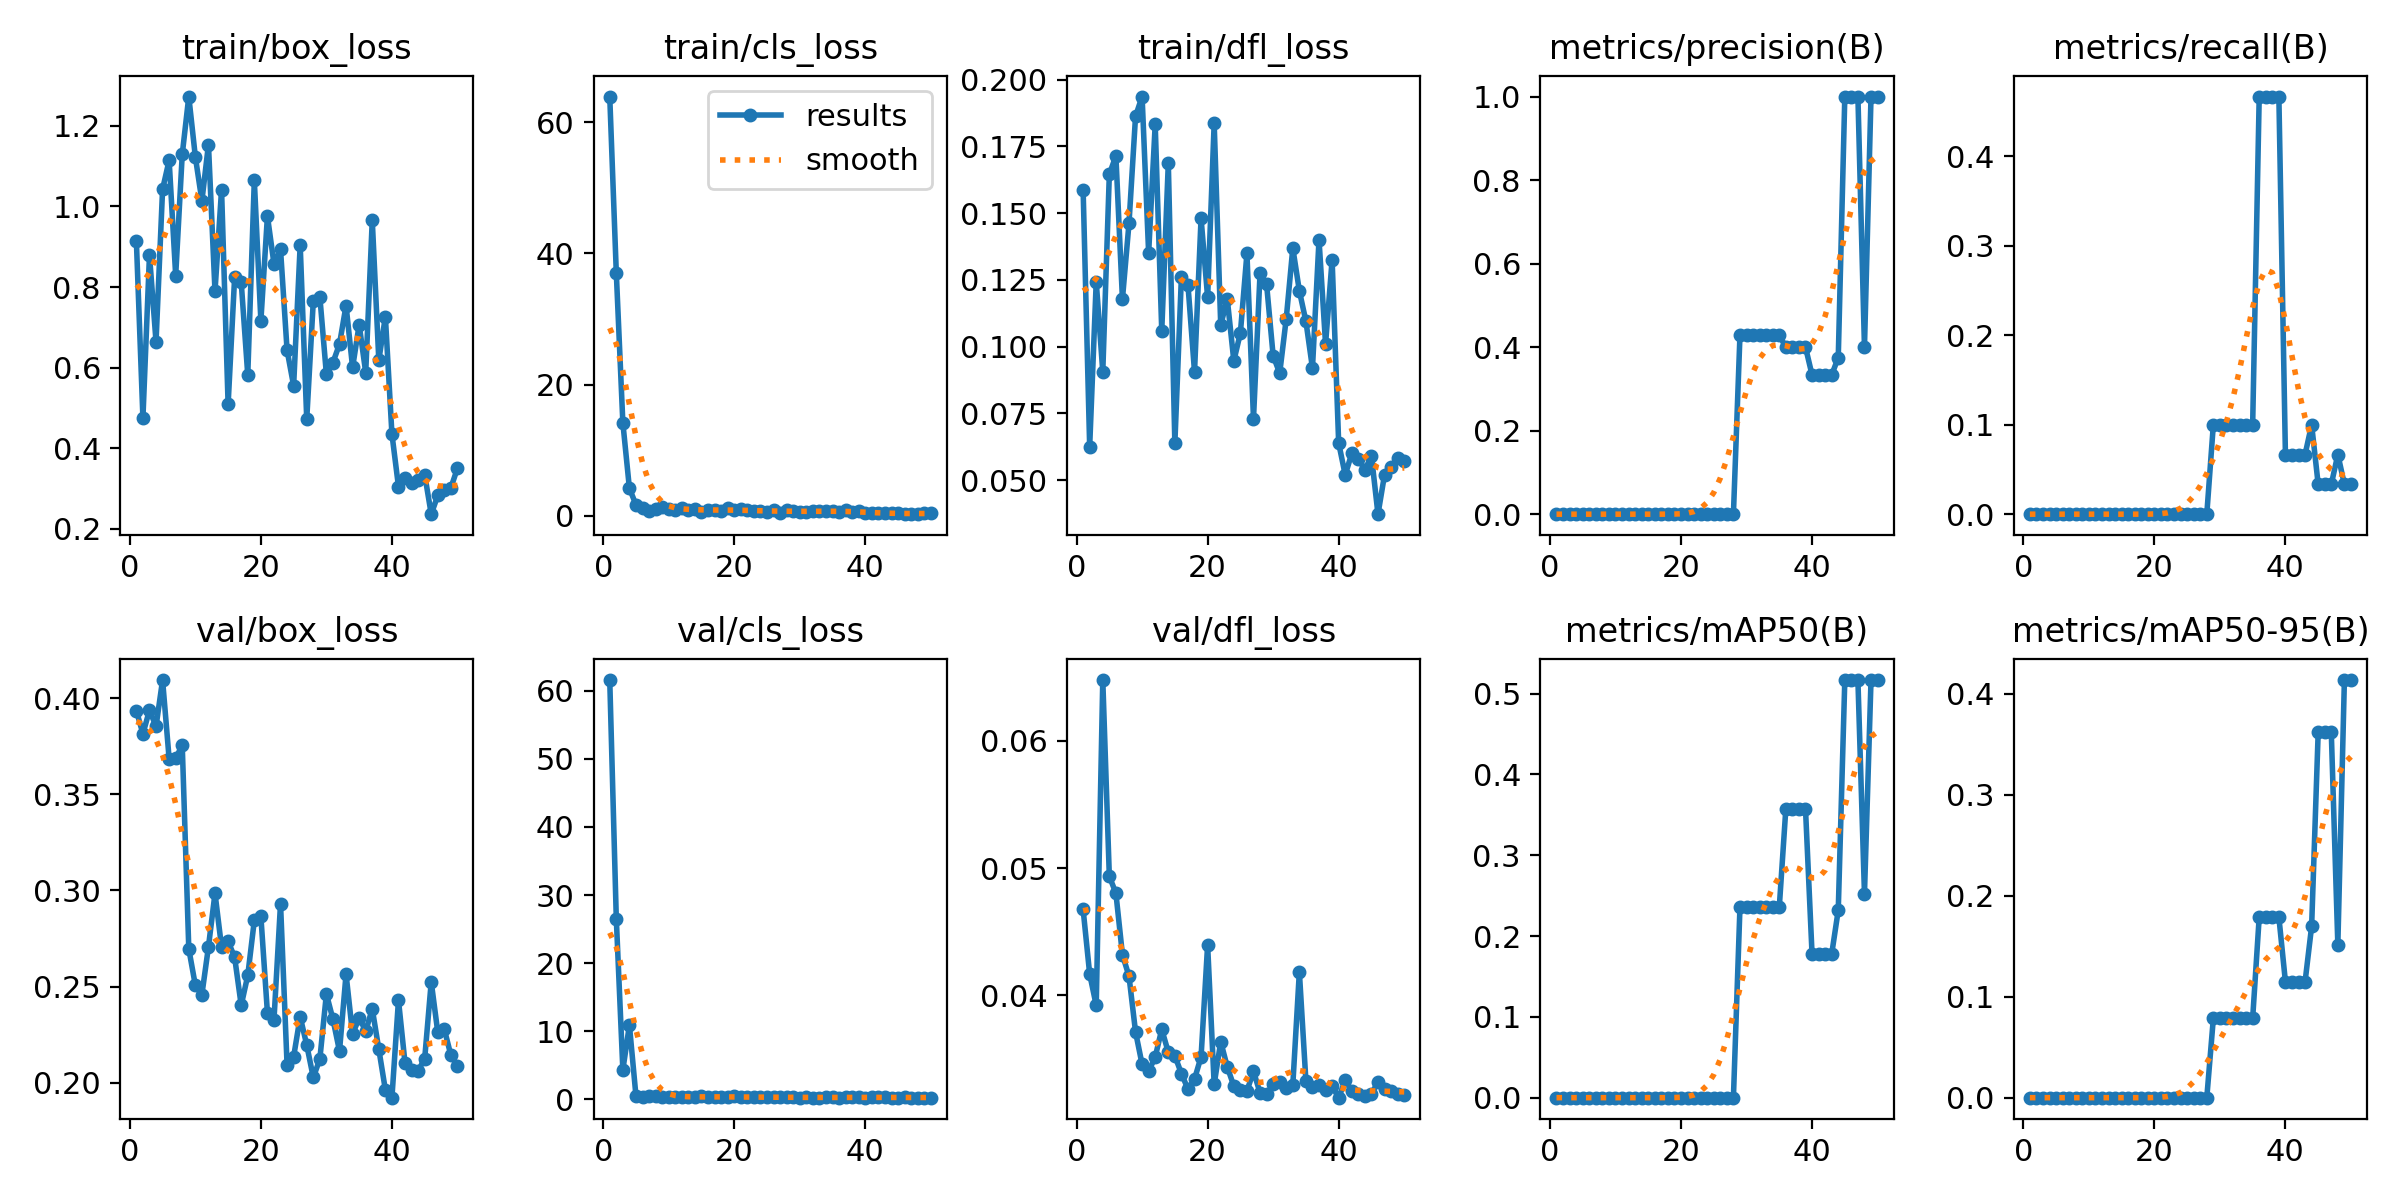

The table this chart was drawn from, first rows:
epoch, train/box_loss, train/cls_loss, train/dfl_loss, metrics/precision(B), metrics/recall(B), metrics/mAP50(B), metrics/mAP50-95(B), val/box_loss, val/cls_loss, val/dfl_loss, lr/pg0, lr/pg1, lr/pg2
1, 0.9141, 63.94, 0.1588, 0, 0, 0, 0, 0.3936, 61.61, 0.04675, 0.0005059, 0.0005059, 0.0005059
2, 0.4748, 37.06, 0.06259, 0, 0, 0, 0, 0.3815, 26.51, 0.04167, 0.0009955, 0.0009955, 0.0009955
3, 0.8794, 14.17, 0.1243, 0, 0, 0, 0, 0.3938, 4.295, 0.0392, 0.001465, 0.001465, 0.001465
4, 0.6639, 4.182, 0.09059, 0, 0, 0, 0, 0.3854, 10.87, 0.06478, 0.001881, 0.001881, 0.001881
5, 1.043, 1.671, 0.1645, 0, 0, 0, 0, 0.4095, 0.4531, 0.04935, 0.001881, 0.001881, 0.001881
6, 1.115, 1.112, 0.1714, 0, 0, 0, 0, 0.3685, 0.2947, 0.04803, 0.001841, 0.001841, 0.001841
7, 0.8286, 0.7774, 0.1178, 0, 0, 0, 0, 0.3688, 0.408, 0.04319, 0.001802, 0.001802, 0.001802
8, 1.129, 1.064, 0.1461, 0, 0, 0, 0, 0.3755, 0.3995, 0.0415, 0.001762, 0.001762, 0.001762
9, 1.273, 1.292, 0.1862, 0, 0, 0, 0, 0.2696, 0.3549, 0.03712, 0.001722, 0.001722, 0.001722
10, 1.123, 1.092, 0.1936, 0, 0, 0, 0, 0.2506, 0.33, 0.03457, 0.001683, 0.001683, 0.001683
11, 1.014, 0.8788, 0.135, 0, 0, 0, 0, 0.2458, 0.2596, 0.03403, 0.001643, 0.001643, 0.001643
12, 1.154, 1.248, 0.1832, 0, 0, 0, 0, 0.2707, 0.3579, 0.03515, 0.001604, 0.001604, 0.001604
13, 0.7895, 0.8298, 0.1058, 0, 0, 0, 0, 0.2985, 0.2478, 0.03732, 0.001564, 0.001564, 0.001564
14, 1.042, 1.019, 0.1687, 0, 0, 0, 0, 0.2705, 0.2564, 0.03552, 0.001524, 0.001524, 0.001524
15, 0.5085, 0.5536, 0.06376, 0, 0, 0, 0, 0.2736, 0.3899, 0.03524, 0.001484, 0.001484, 0.001484
16, 0.8257, 0.8526, 0.1262, 0, 0, 0, 0, 0.2651, 0.3483, 0.03384, 0.001445, 0.001445, 0.001445
17, 0.8119, 0.9262, 0.1231, 0, 0, 0, 0, 0.2402, 0.2552, 0.03263, 0.001405, 0.001405, 0.001405
18, 0.5818, 0.6457, 0.09057, 0, 0, 0, 0, 0.2558, 0.3259, 0.03341, 0.001366, 0.001366, 0.001366
19, 1.065, 1.147, 0.148, 0, 0, 0, 0, 0.2844, 0.3488, 0.03516, 0.001326, 0.001326, 0.001326
20, 0.7162, 0.8242, 0.1185, 0, 0, 0, 0, 0.2866, 0.3752, 0.04395, 0.001286, 0.001286, 0.001286
21, 0.976, 0.985, 0.1837, 0, 0, 0, 0, 0.2364, 0.275, 0.033, 0.001247, 0.001247, 0.001247
22, 0.8579, 0.803, 0.1081, 0, 0, 0, 0, 0.2327, 0.2728, 0.03635, 0.001207, 0.001207, 0.001207
23, 0.8932, 0.7574, 0.1177, 0, 0, 0, 0, 0.2931, 0.2614, 0.03437, 0.001167, 0.001167, 0.001167
24, 0.643, 0.6664, 0.09465, 0, 0, 0, 0, 0.2091, 0.2874, 0.03286, 0.001128, 0.001128, 0.001128
25, 0.555, 0.5824, 0.1051, 0, 0, 0, 0, 0.2135, 0.2351, 0.03259, 0.001088, 0.001088, 0.001088
26, 0.9044, 0.8977, 0.1349, 0, 0, 0, 0, 0.2343, 0.2601, 0.03248, 0.001048, 0.001048, 0.001048
27, 0.472, 0.4492, 0.07293, 0, 0, 0, 0, 0.2196, 0.3654, 0.03402, 0.001009, 0.001009, 0.001009
28, 0.7648, 0.8238, 0.1274, 0, 0, 0, 0, 0.2027, 0.2285, 0.03233, 0.0009691, 0.0009691, 0.0009691
29, 0.7759, 0.7751, 0.1233, 0.4286, 0.1, 0.2357, 0.07847, 0.2123, 0.2288, 0.03221, 0.0009294, 0.0009294, 0.0009294
30, 0.5832, 0.6011, 0.09658, 0.4286, 0.1, 0.2357, 0.07847, 0.2462, 0.2145, 0.033, 0.0008898, 0.0008898, 0.0008898
31, 0.6126, 0.5566, 0.09004, 0.4286, 0.1, 0.2357, 0.07847, 0.233, 0.2679, 0.03319, 0.0008501, 0.0008501, 0.0008501
32, 0.6584, 0.6764, 0.1105, 0.4286, 0.1, 0.2357, 0.07847, 0.2164, 0.2241, 0.03272, 0.0008105, 0.0008105, 0.0008105
33, 0.7542, 0.649, 0.1369, 0.4286, 0.1, 0.2357, 0.07847, 0.2565, 0.2215, 0.03295, 0.0007708, 0.0007708, 0.0007708
34, 0.6003, 0.7067, 0.1209, 0.4286, 0.1, 0.2357, 0.07847, 0.2252, 0.2548, 0.04184, 0.0007312, 0.0007312, 0.0007312
35, 0.7066, 0.6655, 0.1095, 0.4286, 0.1, 0.2357, 0.07847, 0.2337, 0.2352, 0.03326, 0.0006915, 0.0006915, 0.0006915
36, 0.5878, 0.6261, 0.09193, 0.4, 0.4667, 0.3573, 0.1787, 0.2268, 0.2001, 0.03282, 0.0006519, 0.0006519, 0.0006519
37, 0.9658, 0.9438, 0.14, 0.4, 0.4667, 0.3573, 0.1787, 0.2384, 0.2332, 0.03292, 0.0006122, 0.0006122, 0.0006122
38, 0.6183, 0.6229, 0.101, 0.4, 0.4667, 0.3573, 0.1787, 0.2174, 0.236, 0.03252, 0.0005726, 0.0005726, 0.0005726
39, 0.7266, 0.7257, 0.1325, 0.4, 0.4667, 0.3573, 0.1787, 0.1963, 0.2474, 0.03285, 0.0005329, 0.0005329, 0.0005329
40, 0.4354, 0.4774, 0.06389, 0.3333, 0.06667, 0.1778, 0.1147, 0.1922, 0.2223, 0.03195, 0.0004933, 0.0004933, 0.0004933
41, 0.3046, 0.3496, 0.05195, 0.3333, 0.06667, 0.1778, 0.1147, 0.2429, 0.2962, 0.03331, 0.0004536, 0.0004536, 0.0004536
42, 0.3259, 0.3555, 0.06002, 0.3333, 0.06667, 0.1778, 0.1147, 0.2102, 0.2377, 0.03249, 0.000414, 0.000414, 0.000414
43, 0.3128, 0.3897, 0.05807, 0.3333, 0.06667, 0.1778, 0.1147, 0.2065, 0.2388, 0.03222, 0.0003743, 0.0003743, 0.0003743
44, 0.32, 0.3703, 0.05382, 0.375, 0.1, 0.232, 0.1696, 0.2061, 0.2127, 0.03207, 0.0003347, 0.0003347, 0.0003347
45, 0.3346, 0.3459, 0.05913, 1, 0.03333, 0.5167, 0.3617, 0.2125, 0.2169, 0.03221, 0.000295, 0.000295, 0.000295
46, 0.2362, 0.2318, 0.03726, 1, 0.03333, 0.5167, 0.3617, 0.2525, 0.2529, 0.03322, 0.0002554, 0.0002554, 0.0002554
47, 0.2827, 0.3144, 0.05201, 1, 0.03333, 0.5167, 0.3617, 0.2262, 0.2247, 0.03261, 0.0002157, 0.0002157, 0.0002157
48, 0.2969, 0.3211, 0.05492, 0.4, 0.06667, 0.2523, 0.1514, 0.2277, 0.2125, 0.0325, 0.0001761, 0.0001761, 0.0001761
49, 0.3016, 0.3565, 0.05825, 1, 0.03333, 0.5167, 0.4133, 0.2142, 0.2201, 0.03223, 0.0001364, 0.0001364, 0.0001364
50, 0.3503, 0.3555, 0.05703, 1, 0.03333, 0.5167, 0.4133, 0.2087, 0.2253, 0.03219, 9.6762e-05, 9.6762e-05, 9.6762e-05
